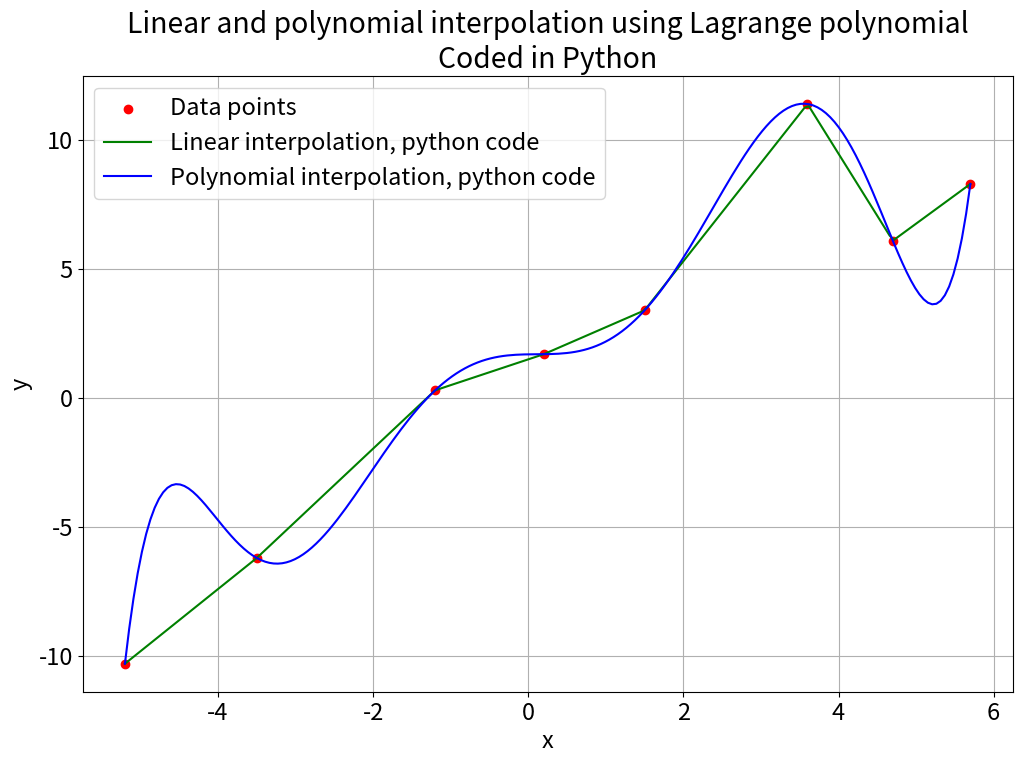

Python code for this plot:
# Linear and polynomial interpolation using Lagrange polynomial
# try from wikipedia using info from:
# https://en.wikipedia.org/wiki/Linear_interpolation
# https://en.wikipedia.org/wiki/Lagrange_polynomial
# https://en.wikipedia.org/wiki/Polynomial_interpolation

# Linear interpolation
#
# (x0,y0) (x1,y1) succesive data points
#
#                    y1 - y0
# y = y0 + (x - x0) ⎯⎯⎯⎯⎯⎯⎯⎯⎯⎯
#                    x1 - x0


# Lagrange polynomial
#
# xi, yi : data points
#
#          n  ⎛         x - xj     ⎞
# p(x) =   ∑  ⎜    ∏   ⎯⎯⎯⎯⎯⎯⎯⎯⎯⎯  ⎟ yi
#         i=0 ⎝  0≤j≤n  xi - xj    ⎠
#                 j≠i

# Lagrange polynomial in second barycentric form
#
# xj, yj: data points, wj: barymetric weight
#
# wj =  ∏  (xj - xm)⁻¹  
#      m≠j
#
#           k  ⎛    wj      ⎞
#           ∑  ⎜ ⎯⎯⎯⎯⎯⎯⎯ yj ⎟
#          j=0 ⎝  x - xj    ⎠
# p(x) = ⎯⎯⎯⎯⎯⎯⎯⎯⎯⎯⎯⎯⎯⎯⎯⎯⎯⎯⎯⎯⎯⎯
#           k  ⎛    wj   ⎞
#           ∑  ⎜ ⎯⎯⎯⎯⎯⎯⎯ ⎟ 
#          j=0 ⎝  x - xj ⎠
#


def linear_arr(xx, x_data, y_data):
    """Linear interpolation
    Accepts a list of x values to interpolate y values at
    xx: list of x values to interpolate y at
    x_data: x values of data to be used
    y_data: y values of data to be used"""
    n = min(len(x_data),len(y_data))
    y_arr = []
    for x in xx:
        for k in range(n-1):
            if x_data[k+1] >= x >= x_data[k]:
                y = y_data[k] + (x-x_data[k]) * (y_data[k+1]-y_data[k]) / (x_data[k+1]-x_data[k])
                y_arr.append(y)
    return y_arr
            

def lagrange(x, x_data, y_data):
    """Interpolation using Lagrange Polynomial
    Accepts one x value to interpolate y value at
    x: x value to interpolate at
    x_data: x values of data to be used
    y_data: y values of data to be used"""
    p = 0.0
    for xn, yn in zip(x_data, y_data):
        basis_polynom = 1.0
        for xp in x_data:
            if xn != xp:
                basis_polynom *= (x - xp) / (xn - xp)
        p += yn * basis_polynom
    return p


# Interpolate y values for list of x values using using Lagrange Polynomial
# in second barycentric form. barycentric weights are computed once beforehand for each node 
def lagrange_arr(xx, x_data, y_data):
    """Interpolation using Lagrange Polynomial
    in second barycentric form
    Accepts a list of x values to interpolate y values at
    xx: list of x values to interpolate y at
    x_data: x values of data to be used
    y_data: y values of data to be used"""
    barycentric_w = []
    for xj in x_data: # compute list of barycentric weights for each node
        w = 1.0
        for xk in x_data:
            if xj != xk:
                w *= 1 / (xj - xk)
        barycentric_w.append(w)
    p = []
    for x in xx:
        if x in x_data: # to avoid division by 0 use y_data at nodes
            index = x_data.index(x)
            p.append(y_data[index]) 
        else: # x is in between nodes
            nom = 0.0; denom = 0.0
            for wj, xj, yj in zip(barycentric_w, x_data, y_data):
                dx = x - xj # dx cannot be 0 as at this point x is not in x_data
                nom += wj / dx * yj
                denom += wj / dx
            p.append(nom/denom)
    return p
                

# data points
x_data = [-5.2 ,-3.5 ,-1.2 ,0.2 ,1.5 ,3.6 ,4.7, 5.7]
y_data = [-10.3,-6.2, 0.3, 1.7, 3.4, 11.4, 6.1, 8.3]
print("data points: ", end="")
print( *zip(x_data,y_data))

# parameters
n = 200 # number of interpolated values 

# generate x values to interpolate at
xl = min(x_data); xu = max(x_data)
dx = (xu-xl)/(n-1)
xx = [xl + k * dx for k in range(n)]
print(f"Generated x values from {xl} to {xu}")

# apply linear interpolation on data for range of x values
print("linear interpolation of y values using Python code")
yy_linear = linear_arr(xx, x_data, y_data)
print(f"{len(yy_linear)} points interpolated")

# apply lagrange interpolation on data for range of x values
print("Polynomial interpolation of y values using Python code")
#yy_lagrange = [lagrange(x, x_data, y_data) for x in xx]
yy_lagrange = lagrange_arr(xx, x_data, y_data)
print(f"{len(yy_lagrange)} points interpolated")

# plot
print("Importing matplotlib.pyplot")
import matplotlib.pyplot as plt
plt.figure(figsize=(12, 8))
plt.rcParams['font.size']="17"
plt.scatter(x_data,y_data,color="red",label="Data points")
plt.plot(xx,yy_linear,color="green",label="Linear interpolation, python code")
plt.plot(xx,yy_lagrange,color="blue",label="Polynomial interpolation, python code")
plt.grid()
plt.title("Linear and polynomial interpolation using Lagrange polynomial\nCoded in Python")
plt.xlabel("x"); plt.ylabel("y")
plt.legend()
plt.show()
